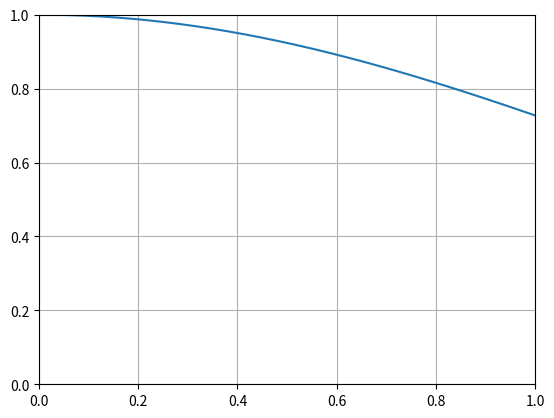

Write the Python code that produced this figure.
'''plot the integrand and approximate
the integral 
    / 1
    |    exp(-x^2/pi) dx
    / 0
by left-hand, right-hand, and
trapezoid rules'''

import numpy as np
import matplotlib.pyplot as plt
from scipy.special import erf

N = 1000
dx = (1.0 - 0.0) / N
x = np.linspace(0.0,1.0,N+1)
y = np.exp(- x**2 / np.pi)

plt.plot(x,y)
plt.axis([0.0,1.0,0.0,1.0])
plt.grid(True)

lhand = dx * sum(y[:-1])
print("lhand = %.15f" % lhand)
rhand = dx * sum(y[1:])
print("rhand = %.15f" % rhand)
trap  = (dx/2) * sum(y[:-1]+y[1:])
print("trap = %.15f" % trap)
exact = (np.pi/2) * erf(1/np.sqrt(np.pi))
print("exact = %.15f" % exact)
plt.show()

